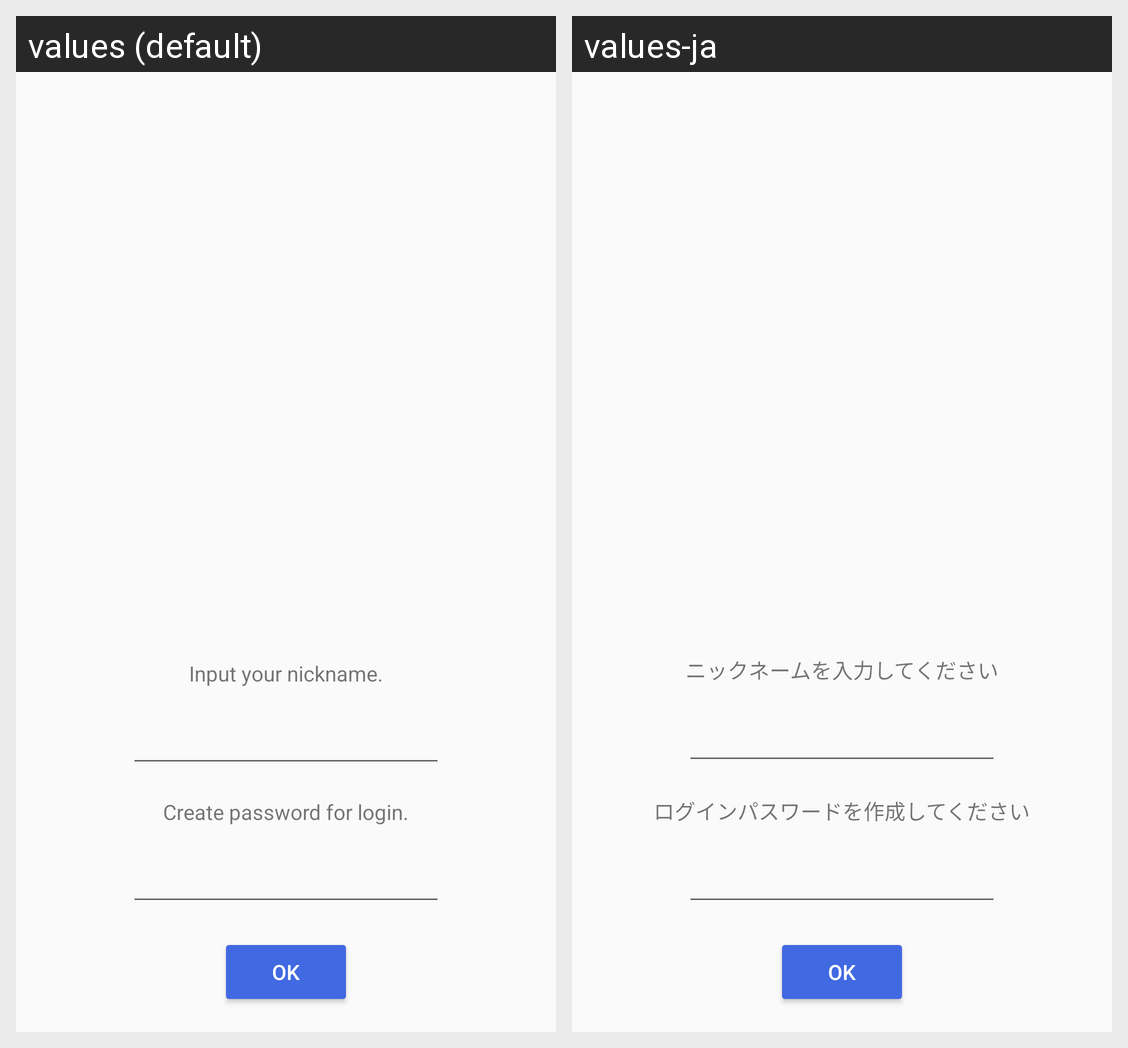

The Android screen above is rendered under two locales of the same app. Produce the string resources it draws, with the default and per-locale values.
Android screen res/layout/fragment_create_user.xml rendered under 2 locales, left to right: values (default), values-ja. Device: Nexus 5 (rendered at 1080×1920; each locale shown at half size, 540×960, under a caption strip naming it); theme ApplicationTheme.
Strings drawn on this screen, with the default value and each locale's value (text and hints the layout hard-codes, and strings that could not be matched under every locale, appear in the picture but are not listed):

input_nickname
  values: Input your nickname.
  values-ja: ニックネームを入力してください

create_password
  values: Create password for login.
  values-ja: ログインパスワードを作成してください

ok
  values: OK
  values-ja: OK  [not translated; the default value is used]
